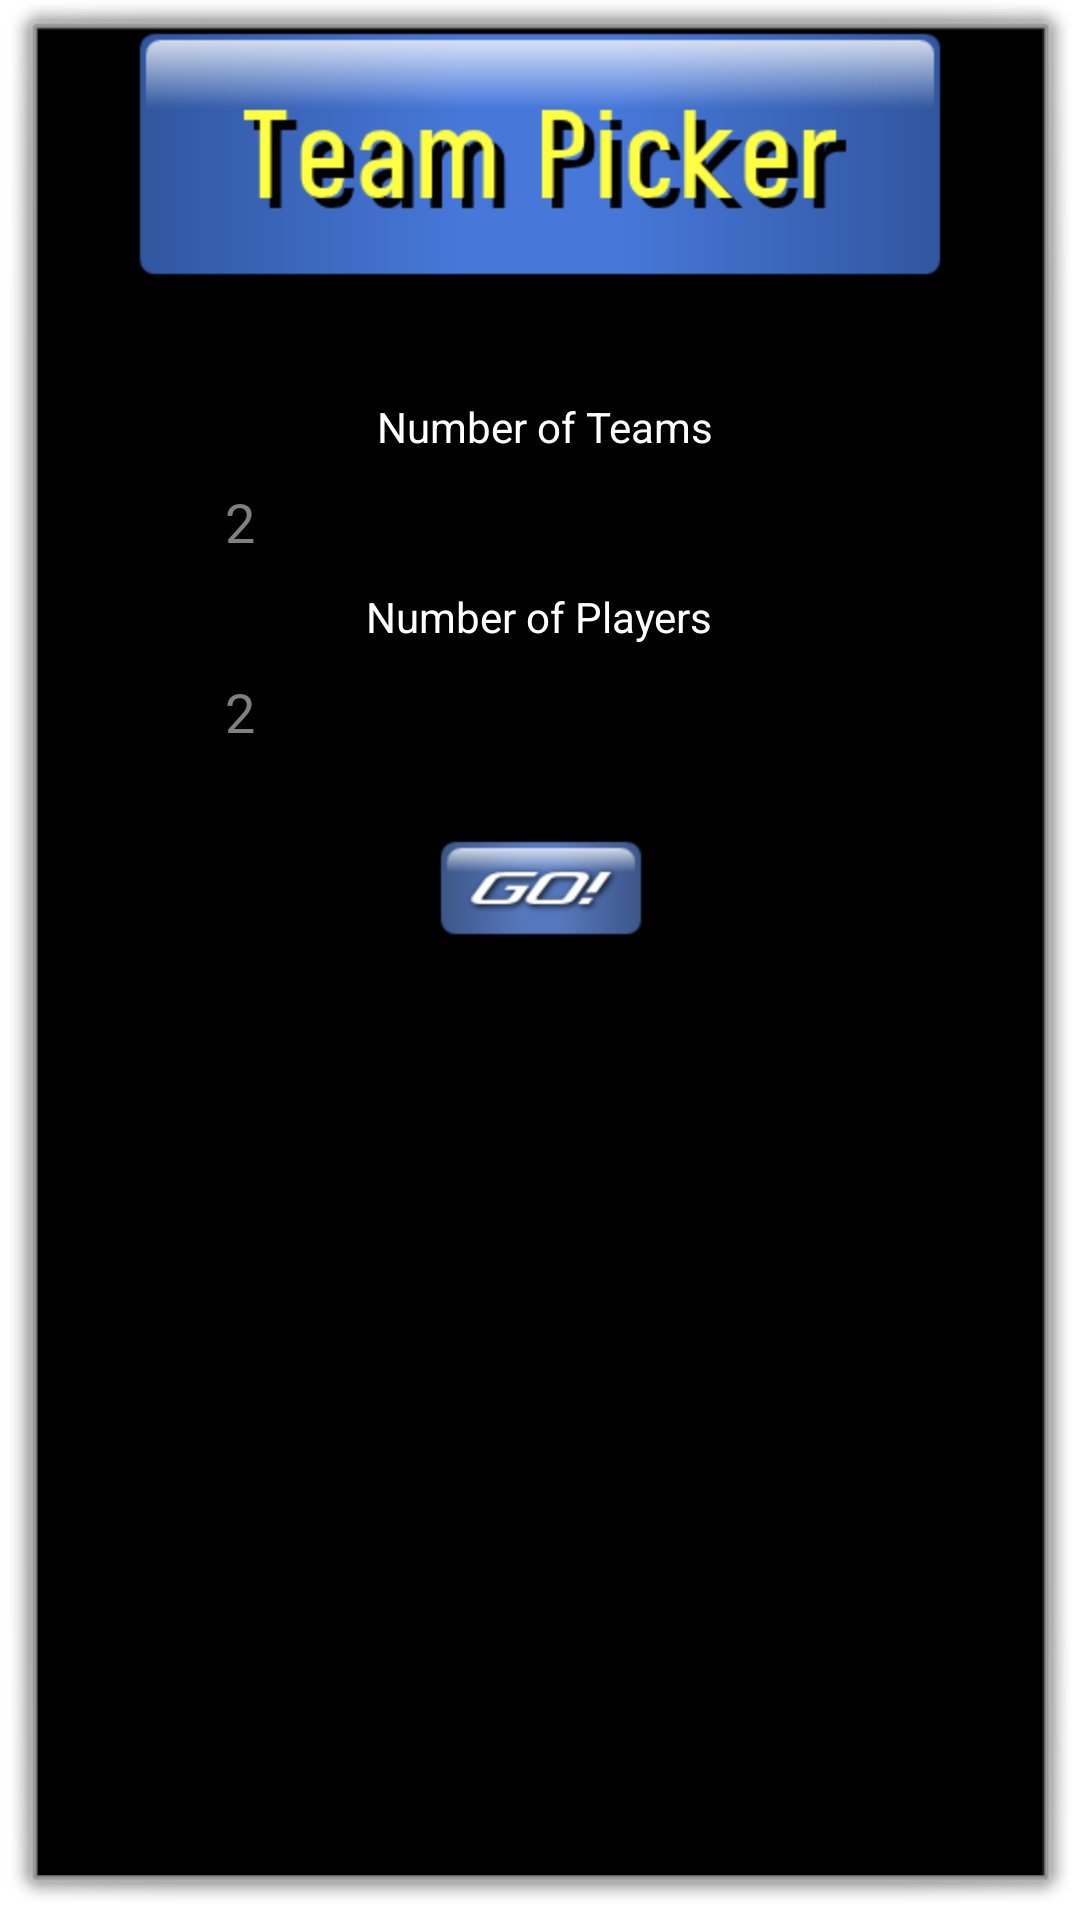

Produce the Android XML layout that renders to this screen, including the resource entries it uses.
<!-- AndroidManifest.xml: application theme AppTheme -->
<!-- res/layout/activity_main.xml -->
<RelativeLayout xmlns:android="http://schemas.android.com/apk/res/android"
    xmlns:tools="http://schemas.android.com/tools"
    android:layout_width="match_parent"
    android:layout_height="match_parent"
    android:background="@color/black"
    android:paddingBottom="@dimen/activity_vertical_margin"
    android:paddingLeft="@dimen/activity_horizontal_margin"
    android:paddingRight="@dimen/activity_horizontal_margin"
    android:paddingTop="@dimen/activity_vertical_margin"
    tools:context=".MainActivity" >

    <EditText
        android:id="@+id/amount_of_players"
        android:layout_width="wrap_content"
        android:layout_height="wrap_content"
        android:layout_alignLeft="@+id/amount_of_teams"
        android:layout_below="@+id/textView2"
        android:layout_centerHorizontal="true"
        android:layout_marginTop="10dp"
        android:background="@color/black"
        android:cursorVisible="true"
        android:digits="0123456789"
        android:ems="10"
        android:hint="@string/amount_of_players"
        android:inputType="number"
        android:maxLength="3"
        android:textColor="@color/white"
        android:textCursorDrawable="@null" >
    </EditText>

    <ImageView
        android:id="@+id/imageView1"
        android:layout_width="wrap_content"
        android:layout_height="wrap_content"
        android:layout_alignParentTop="true"
        android:layout_centerHorizontal="true"
        android:contentDescription="@string/app_name"
        android:src="@drawable/banner" />

    <TextView
        android:id="@+id/textView1"
        android:layout_width="wrap_content"
        android:layout_height="wrap_content"
        android:layout_alignRight="@+id/textView2"
        android:layout_below="@+id/imageView1"
        android:layout_centerHorizontal="true"
        android:layout_marginTop="40dp"
        android:text="@string/number_of_teams"
        android:textColor="@color/white" />

    <TextView
        android:id="@+id/textView2"
        android:layout_width="wrap_content"
        android:layout_height="wrap_content"
        android:layout_below="@+id/amount_of_teams"
        android:layout_centerHorizontal="true"
        android:layout_marginTop="10dp"
        android:text="@string/number_of_players"
        android:textColor="@color/white" />

    <EditText
        android:id="@+id/amount_of_teams"
        android:layout_width="wrap_content"
        android:layout_height="wrap_content"
        android:layout_below="@+id/textView1"
        android:layout_centerHorizontal="true"
        android:layout_marginTop="10dp"
        android:background="@color/black"
        android:cursorVisible="true"
        android:digits="0123456789"
        android:ems="10"
        android:hint="@string/amount_of_teams"
        android:inputType="number"
        android:maxLength="3"
        android:textColor="@color/white"
        android:textCursorDrawable="@+color/white" >

        <requestFocus />
    </EditText>

    <ImageButton
        android:id="@+id/submitImageButton"
        android:layout_width="wrap_content"
        android:layout_height="wrap_content"
        android:layout_below="@+id/amount_of_players"
        android:layout_centerHorizontal="true"
        android:layout_marginTop="30dp"
        android:background="@null"
        android:onClick="submitInfo"
        android:contentDescription="@string/go_button"
        android:src="@drawable/go_button" />

</RelativeLayout>
<!-- resources referenced by this layout -->
<resources>
  <color name="black">#000000</color>
  <color name="white">#FFFFFF</color>
  <!-- drawable banner: png bitmap (drawable-hdpi, 23464 bytes) -->
  <!-- drawable go_button: png bitmap (drawable-hdpi, 6273 bytes) -->
  <string name="amount_of_players">2</string>
  <string name="amount_of_teams">2</string>
  <string name="app_name">Team Picker</string>
  <string name="go_button">Go</string>
  <string name="number_of_players">Number of Players</string>
  <string name="number_of_teams">Number of Teams</string>
  <style name="AppTheme" parent="AppBaseTheme">        
                  
      </style>
  <style name="AppBaseTheme" parent="android:Theme.Dialog">
          
      </style>
</resources>
